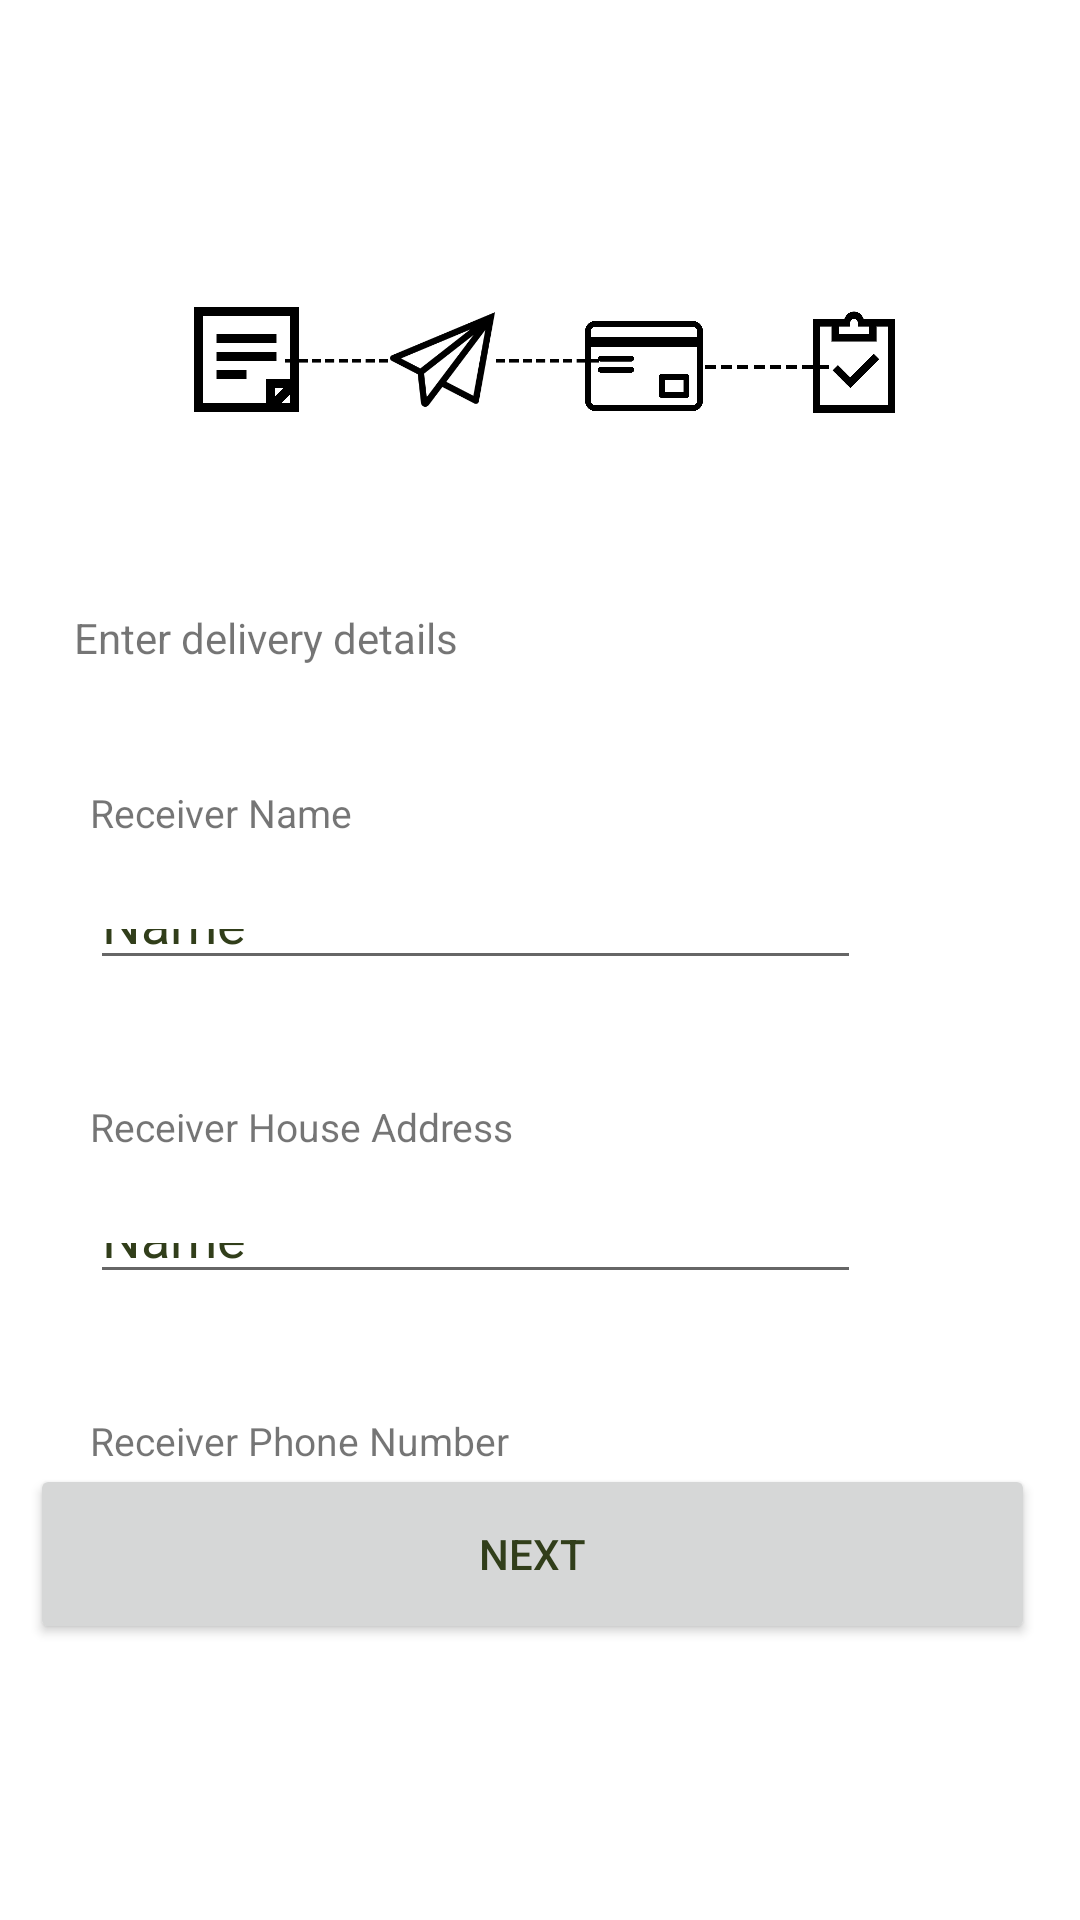

Produce the Android XML layout that renders to this screen, including the resource entries it uses.
<!-- AndroidManifest.xml: application theme AppTheme -->
<!-- res/layout/fragment_delivery.xml -->
<?xml version="1.0" encoding="utf-8"?>
<FrameLayout xmlns:android="http://schemas.android.com/apk/res/android"
    xmlns:tools="http://schemas.android.com/tools"
    android:layout_width="match_parent"
    android:layout_height="match_parent"
    xmlns:app="http://schemas.android.com/apk/res-auto"
    tools:context=".fragment_shop">

    <androidx.constraintlayout.widget.ConstraintLayout
        android:layout_width="match_parent"
        android:layout_height="match_parent">

        <ImageView
            android:id="@+id/notedetail"
            android:layout_width="35dp"
            android:layout_height="35dp"
            android:layout_marginStart="16dp"
            app:layout_constraintBottom_toBottomOf="parent"
            app:layout_constraintEnd_toEndOf="parent"
            app:layout_constraintHorizontal_bias="0.158"
            app:layout_constraintStart_toStartOf="parent"
            app:layout_constraintTop_toTopOf="parent"
            app:layout_constraintVertical_bias="0.169"
            app:srcCompat="@mipmap/notedetail" />

        <ImageView
            android:id="@+id/dottedline"
            android:layout_width="35dp"
            android:layout_height="35dp"
            android:layout_marginStart="16dp"
            app:layout_constraintBottom_toBottomOf="parent"
            app:layout_constraintEnd_toEndOf="parent"
            app:layout_constraintHorizontal_bias="0.255"
            app:layout_constraintStart_toStartOf="parent"
            app:layout_constraintTop_toTopOf="parent"
            app:layout_constraintVertical_bias="0.169"
            app:srcCompat="@mipmap/dottedline" />

        <ImageView
            android:id="@+id/paperplane"
            android:layout_width="35dp"
            android:layout_height="35dp"
            android:layout_marginStart="8dp"
            app:layout_constraintBottom_toBottomOf="parent"
            app:layout_constraintEnd_toEndOf="parent"
            app:layout_constraintHorizontal_bias="0.103"
            app:layout_constraintStart_toEndOf="@+id/notedetail"
            app:layout_constraintTop_toTopOf="parent"
            app:layout_constraintVertical_bias="0.169"
            app:srcCompat="@mipmap/paperplane" />

        <ImageView
            android:id="@+id/dottedline2"
            android:layout_width="35dp"
            android:layout_height="35dp"
            app:layout_constraintBottom_toBottomOf="parent"
            app:layout_constraintEnd_toStartOf="@+id/card"
            app:layout_constraintHorizontal_bias="0.0"
            app:layout_constraintStart_toEndOf="@+id/paperplane"
            app:layout_constraintTop_toTopOf="parent"
            app:layout_constraintVertical_bias="0.169"
            app:srcCompat="@mipmap/dottedline" />

        <ImageView
            android:id="@+id/card"
            android:layout_width="40dp"
            android:layout_height="40dp"
            android:layout_marginStart="8dp"
            android:layout_marginEnd="8dp"
            android:paddingTop="0dp"
            app:layout_constraintBottom_toBottomOf="parent"
            app:layout_constraintEnd_toEndOf="parent"
            app:layout_constraintHorizontal_bias="0.157"
            app:layout_constraintStart_toEndOf="@+id/paperplane"
            app:layout_constraintTop_toTopOf="parent"
            app:layout_constraintVertical_bias="0.17"
            app:srcCompat="@mipmap/card" />

        <ImageView
            android:id="@+id/dottedline3"
            android:layout_width="42dp"
            android:layout_height="39dp"
            app:layout_constraintBottom_toBottomOf="parent"
            app:layout_constraintEnd_toStartOf="@+id/success"
            app:layout_constraintHorizontal_bias="0.0"
            app:layout_constraintStart_toEndOf="@+id/card"
            app:layout_constraintTop_toTopOf="parent"
            app:layout_constraintVertical_bias="0.17"
            app:srcCompat="@mipmap/dottedline" />

        <ImageView
            android:id="@+id/success"
            android:layout_width="40dp"
            android:layout_height="40dp"
            android:layout_marginStart="8dp"
            android:layout_marginEnd="16dp"
            app:layout_constraintBottom_toBottomOf="parent"
            app:layout_constraintEnd_toEndOf="parent"
            app:layout_constraintHorizontal_bias="0.361"
            app:layout_constraintStart_toEndOf="@+id/card"
            app:layout_constraintTop_toTopOf="parent"
            app:layout_constraintVertical_bias="0.169"
            app:srcCompat="@mipmap/success" />

        <TextView
            android:id="@+id/deliveryDetail"
            android:layout_width="wrap_content"
            android:layout_height="wrap_content"
            android:layout_marginTop="200dp"
            android:text="Enter delivery details"
            app:layout_constraintBottom_toBottomOf="parent"
            app:layout_constraintEnd_toEndOf="parent"
            app:layout_constraintHorizontal_bias="0.106"
            app:layout_constraintStart_toStartOf="parent"
            app:layout_constraintTop_toTopOf="parent"
            app:layout_constraintVertical_bias="0.007"></TextView>

        <TextView
            android:id="@+id/receiverName"
            android:layout_width="wrap_content"
            android:layout_height="wrap_content"
            android:layout_marginStart="30dp"
            android:layout_marginTop="40dp"
            android:textSize="13dp"
            android:text="Receiver Name"
            app:layout_constraintStart_toStartOf="parent"
            app:layout_constraintTop_toBottomOf="@+id/deliveryDetail" />

        <EditText
            android:id="@+id/inputName"
            android:layout_width="257dp"
            android:layout_height="27dp"
            android:layout_marginStart="30dp"
            android:layout_marginTop="20dp"
            android:ems="10"
            android:inputType="textPersonName"
            android:text="Name"
            app:layout_constraintStart_toStartOf="parent"
            app:layout_constraintTop_toBottomOf="@+id/receiverName" />

        <TextView
            android:id="@+id/receiverAddress"
            android:layout_width="wrap_content"
            android:layout_height="wrap_content"
            android:layout_marginStart="30dp"
            android:layout_marginTop="40dp"
            android:textSize="13dp"
            android:text="Receiver House Address"
            app:layout_constraintStart_toStartOf="parent"
            app:layout_constraintTop_toBottomOf="@+id/inputName" />

        <EditText
            android:id="@+id/inputAddress"
            android:layout_width="257dp"
            android:layout_height="27dp"
            android:layout_marginStart="30dp"
            android:layout_marginTop="20dp"
            android:ems="10"
            android:inputType="textPersonName"
            android:text="Name"
            app:layout_constraintStart_toStartOf="parent"
            app:layout_constraintTop_toBottomOf="@+id/receiverAddress" />

        <TextView
            android:id="@+id/receiverPhnNum"
            android:layout_width="wrap_content"
            android:layout_height="wrap_content"
            android:layout_marginStart="30dp"
            android:layout_marginTop="40dp"
            android:textSize="13dp"
            android:text="Receiver Phone Number"
            app:layout_constraintStart_toStartOf="parent"
            app:layout_constraintTop_toBottomOf="@+id/inputAddress" />

        <EditText
            android:id="@+id/editTextPhone"
            android:layout_width="257dp"
            android:layout_height="27dp"
            android:layout_marginStart="30dp"
            android:layout_marginTop="20dp"
            android:ems="10"
            android:inputType="phone"
            app:layout_constraintStart_toStartOf="parent"
            app:layout_constraintTop_toBottomOf="@+id/receiverPhnNum" />

        <Button
            android:id="@+id/button"
            android:layout_width="335dp"
            android:layout_height="60dp"
            android:layout_marginBottom="92dp"
            android:text="Next"
            app:layout_constraintBottom_toBottomOf="parent"
            app:layout_constraintEnd_toEndOf="parent"
            app:layout_constraintHorizontal_bias="0.394"
            app:layout_constraintStart_toStartOf="parent"
            app:layout_constraintTop_toBottomOf="@+id/deliveryDetail"
            app:layout_constraintVertical_bias="1.0" />


    </androidx.constraintlayout.widget.ConstraintLayout>

</FrameLayout>
<!-- resources referenced by this layout -->
<resources>
  <!-- mipmap card: png bitmap (mipmap-mdpi, 5958 bytes) -->
  <!-- mipmap dottedline: png bitmap (mipmap-mdpi, 1394 bytes) -->
  <!-- mipmap notedetail: png bitmap (mipmap-mdpi, 17235 bytes) -->
  <!-- mipmap paperplane: png bitmap (mipmap-mdpi, 4336 bytes) -->
  <!-- mipmap success: png bitmap (mipmap-mdpi, 22338 bytes) -->
  <style name="AppTheme" parent="Theme.MaterialComponents.Light">
          <item name="colorPrimary">@color/primaryColor</item>
          <item name="colorAccent">@color/primaryDarkColor</item>
          <item name="colorOnPrimary">@color/primaryTextColor</item>
          <item name="colorSecondary">@color/secondaryColor</item>
          <item name="colorOnSecondary">@color/secondaryTextColor</item>
          <item name="android:colorBackground">@color/white</item>
          <item name="android:textColorPrimary">@color/primaryTextColor</item>
          <item name="colorOnBackground">@color/material_on_background_emphasis_medium</item>
          <item name="colorOnError">@color/design_default_color_error</item>
  
          
          <item name="textAppearanceHeadline1">@style/TextAppearance.MaterialComponents.Headline1</item>
          <item name="textAppearanceHeadline2">@style/TextAppearance.MaterialComponents.Headline2</item>
          <item name="textAppearanceHeadline3">@style/TextAppearance.MaterialComponents.Headline3</item>
          <item name="textAppearanceHeadline4">@style/TextAppearance.MaterialComponents.Headline4</item>
          <item name="textAppearanceHeadline5">@style/TextAppearance.MaterialComponents.Headline5</item>
          <item name="textAppearanceHeadline6">@style/TextAppearance.MaterialComponents.Headline6</item>
  
          
          <item name="textAppearanceSubtitle1">@style/TextAppearance.MaterialComponents.Subtitle1</item>
          <item name="textAppearanceSubtitle2">@style/TextAppearance.MaterialComponents.Subtitle2</item>
  
          
          <item name="textAppearanceBody1">@style/TextAppearance.MaterialComponents.Body1</item>
          <item name="textAppearanceBody2">@style/TextAppearance.MaterialComponents.Body2</item>
          <item name="textAppearanceCaption">@style/TextAppearance.MaterialComponents.Caption</item>
          <item name="textAppearanceButton">@style/TextAppearance.MaterialComponents.Button</item>
          <item name="textAppearanceOverline">@style/TextAppearance.MaterialComponents.Overline</item>
      </style>
  <color name="primaryColor">#558c2f</color>
  <color name="primaryDarkColor">#255e00</color>
  <color name="primaryTextColor">#313E1A</color>
  <color name="secondaryColor">#9ccc65</color>
  <color name="secondaryTextColor">#32681d</color>
  <color name="white">#FFFFFFFF</color>
</resources>
